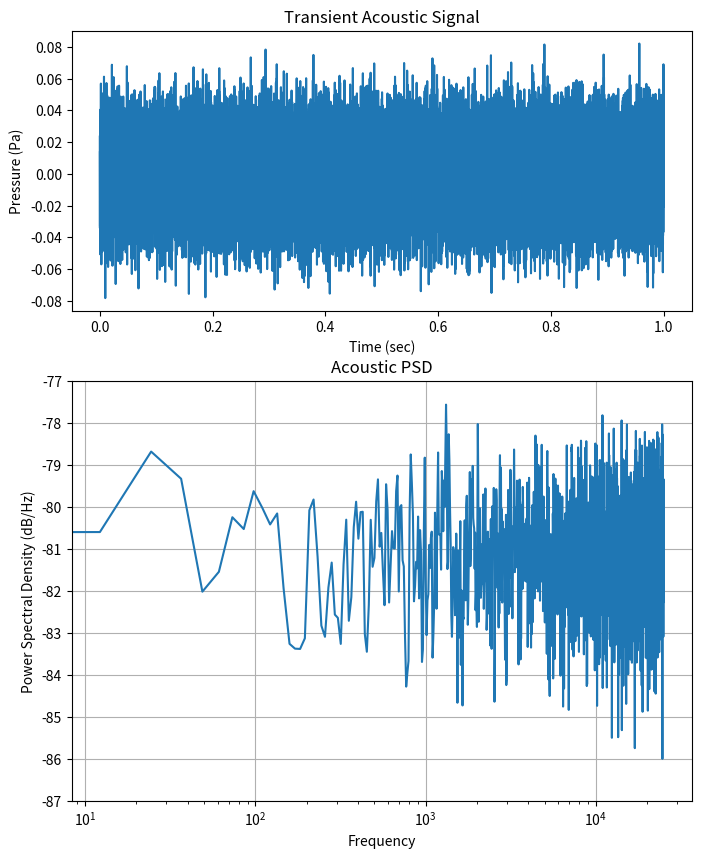
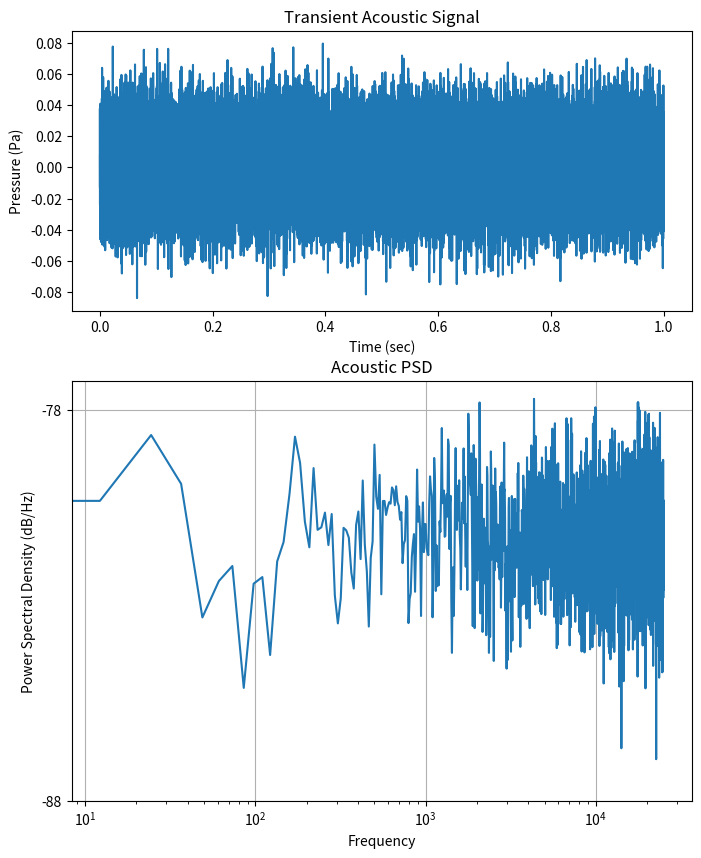
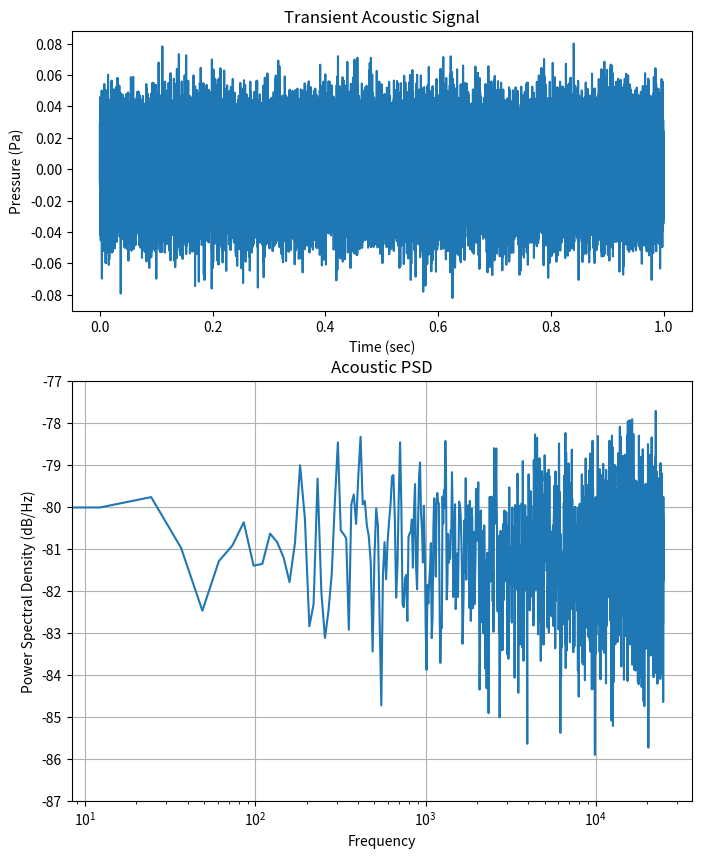
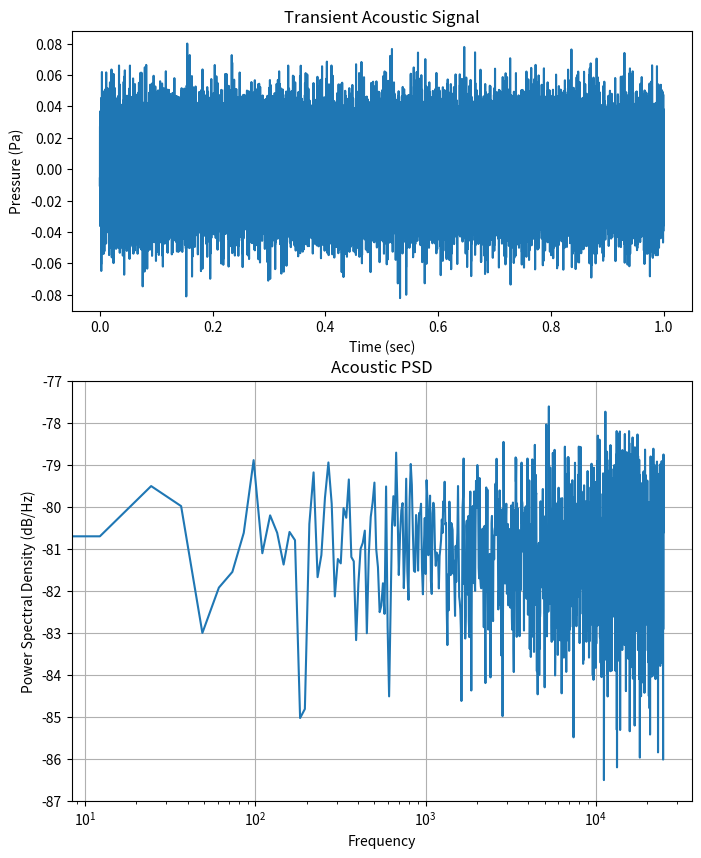
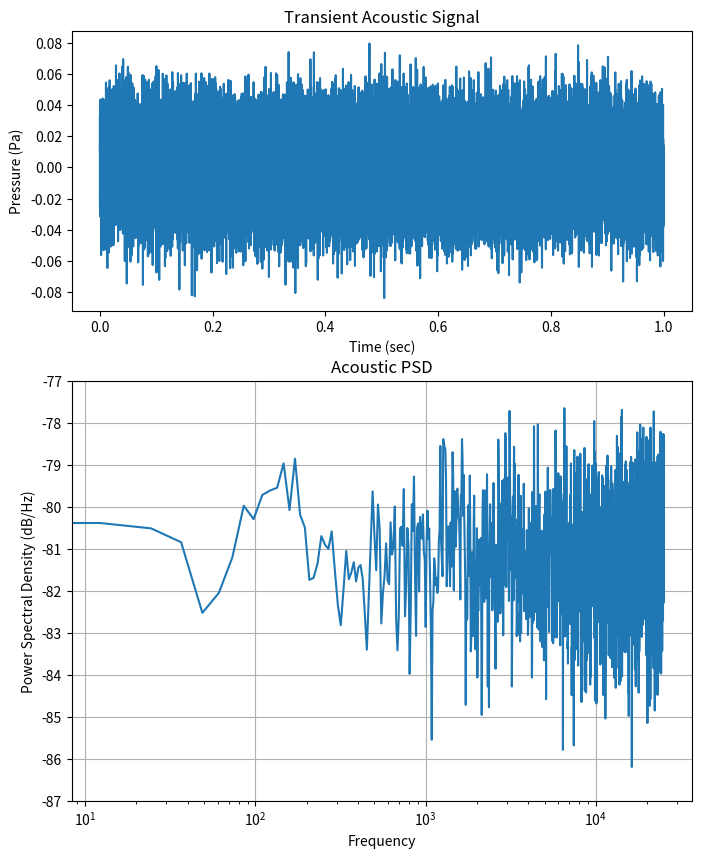
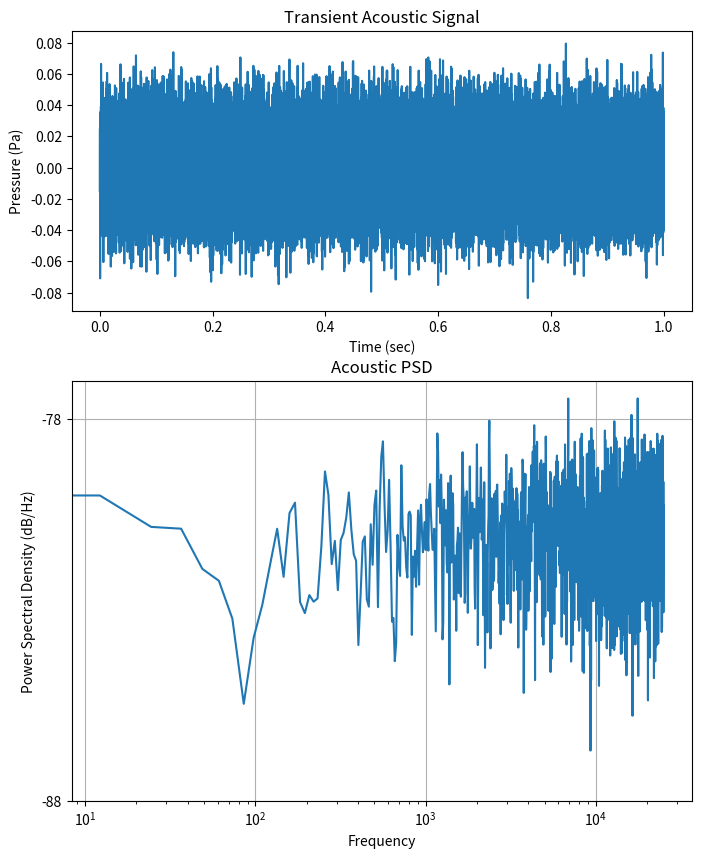
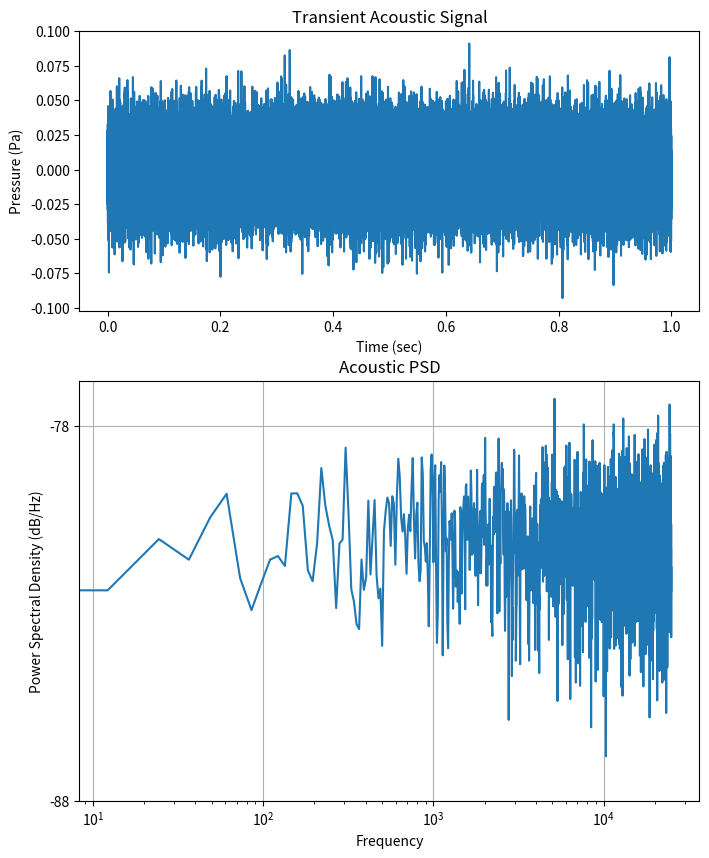
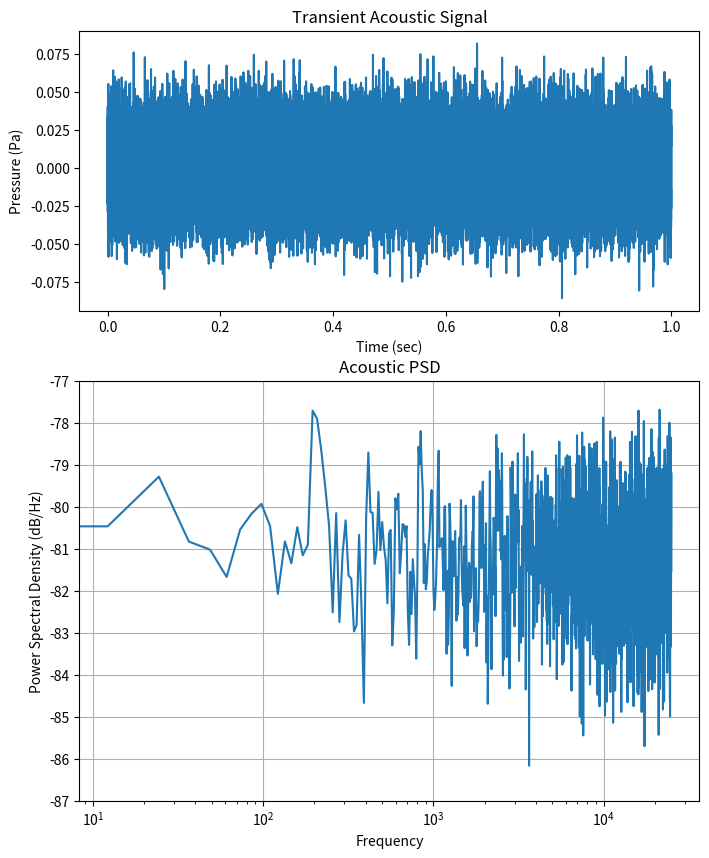
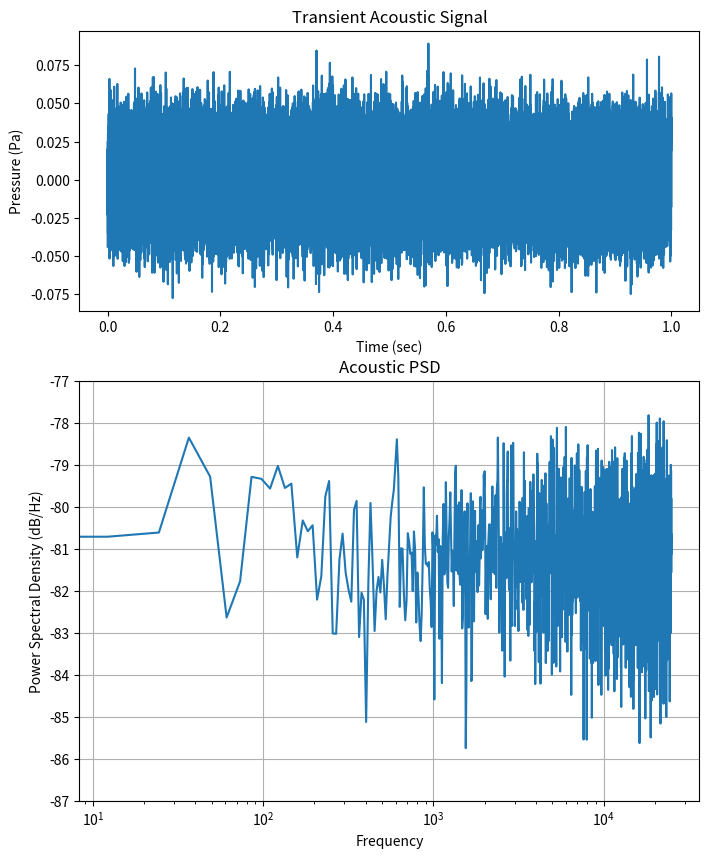
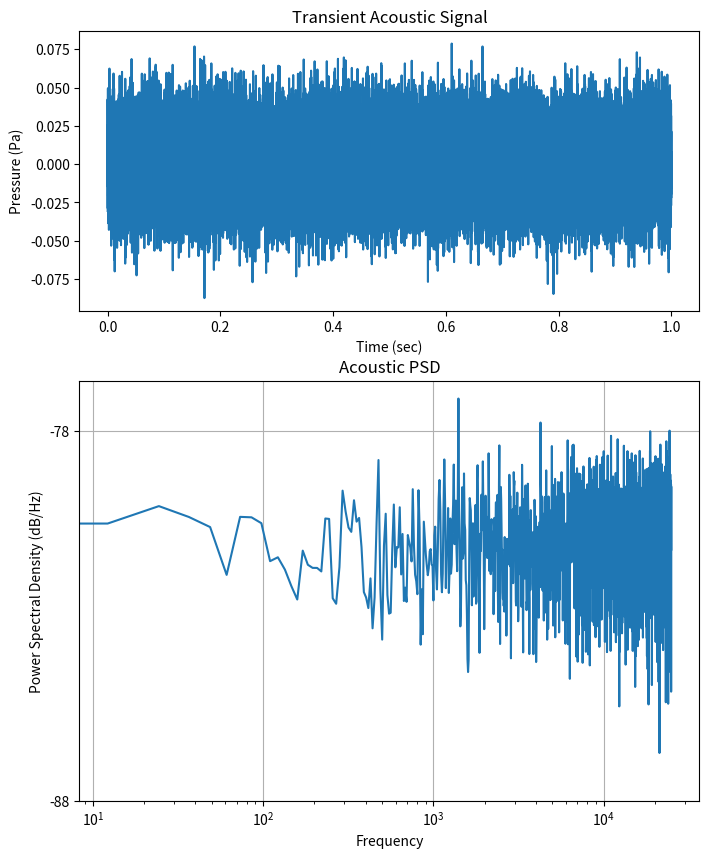

Generate these figures, in order, with matplotlib:
from random import random
import scipy as sp
import scipy.interpolate
import numpy as np
import matplotlib.pyplot as plt
import csv
from scipy.fft import fft, ifft

drone_present = 1
file_counter = 0
pa_ref = 20e-6 # 20 micropascals reference
prop_freq = 80 # Hz
prop_amp = 0.00001 # Pa
noise_dB = 60
bandwidth = 40 # Hz
#noise_rms = 0.0001 # Pa - 0.0001 corresponds to 14 dB OASPL
noise_rms = 10**(noise_dB/20)*pa_ref
print("dB Noise = ",noise_dB,"\nRMS Noise = ",noise_rms,"Pascals")
sample_rate = 50000 # Hz
length = 1 # seconds
time = np.arange(0,length,1/sample_rate)
numPoints = sample_rate * length

def log_interp(zz,xx,yy):
    logz = np.log10(zz)
    logx = np.log10(xx)
    logy = np.log10(yy)
    return np.power(10.0, np.interp(logz, logx, logy))

def psd_to_time(freq,amp,numPoints):
  nums = []
  count = 0
  lowFreq = freq[count]
  highFreq = freq[count + 1] # no error checks for now
  lowAmp = amp[count]
  highAmp = amp[count + 1]
  points = np.linspace(freq[0],freq[-1],num=numPoints)
  for j in range(0,numPoints):
    if points[j] == highFreq:
        temp = highAmp
    else:
      if points[j] > highFreq:
        count = count + 1
        lowFreq = freq[count]
        highFreq = freq[count + 1] # no error checks for now
        lowAmp = amp[count]
        highAmp = amp[count + 1]
      temp = log_interp(points[j],[lowFreq,highFreq],[lowAmp,highAmp])
    nums.append(temp)

  yuck = np.zeros(10000)
  duh = np.ones(10000)
  for j in range(1,len(yuck)):
    yuck[j] = np.random.normal(0.0,1.0)
    duh[j] = duh[j] * np.sin(2*3.14159265*100*j/1000)
    yuck[j] = yuck[j] + duh[j]

  halfRange = len(nums)
  print(halfRange)
  for j in range(1,halfRange):
    #print(halfRange-j+1)
    temp = nums[halfRange-j]
    nums.append(temp)

  complexNums = []
  for j in range(0,len(nums)):
    randomPhase = 2*np.pi*np.random.uniform(0,1)
    complexNums.append(complex(nums[j]*np.sin(randomPhase),nums[j]*np.cos(randomPhase)))

  print("Length of frequency vector is",len(nums))
  gfg_inversed = ifft(complexNums)
  return gfg_inversed, nums
  
def calculate_OASPL(data):
  oaspl = 50
  return oaspl
  
for k in range(file_counter,file_counter+10):
  y = np.random.normal(0, noise_rms, length*sample_rate)
  buzz = drone_present * prop_amp * np.sin(2*np.pi*prop_freq*time)
  buzz4 = drone_present * prop_amp * np.sin(2*np.pi*prop_freq*4*time) # assuming quadcopter harmonics
  freq = [20,prop_freq-bandwidth,prop_freq-bandwidth/2,prop_freq+bandwidth/2,prop_freq+bandwidth,4*prop_freq-bandwidth,4*prop_freq-bandwidth/2,4*prop_freq+bandwidth/2,4*prop_freq+bandwidth,2000]
  amp = [1e-9,1e-9,prop_amp,prop_amp,1e-9,1e-9,prop_amp/2,prop_amp/2,1e-9,1e-9]
  buzzn, times = psd_to_time(freq, amp, numPoints)
  #y_total = y + buzz + buzz4
  y_total = y + buzzn[0:numPoints]
  rms = np.sqrt(np.mean(y**2))
  print("true RMS = ",rms)
  dB = 20*np.log10(rms/pa_ref)
  print("total dB = ",dB)
  
  y_short = np.zeros(y_total.shape[0],dtype='f4')
  for i in range(y_total.shape[0]):
     y_short[i] = y_total[i].astype(float)
  output_filename = 'simdata\\testrandom_binary' + str(k) + '.dat'
  binary_file = open(output_filename,'wb')
  binary_file.write(drone_present.to_bytes(2, byteorder='big', signed=False))
  binary_file.write(y_short)
  binary_file.close()

  text_filename = 'simdata\\testrandom_binary' + str(k) + '.csv'
  wtr = csv.writer(open(text_filename,'w'),lineterminator='\n')
  for x in y_short:
     wtr.writerow([x])
#wtr.close()

#with open('test_binary.csv','w') as csvfile:
#   writer = csv.writer(csvfile)
#   writer.writerows(y_total)
#csvfile.close()

  fig, (ax1, ax2) = plt.subplots(2,1,height_ratios=[1, 1.5])
  ax1.plot(time,y_total)
  ax1.set_xlabel("Time (sec)")
  ax1.set_ylabel("Pressure (Pa)")
  ax1.set_title('Transient Acoustic Signal')
  [p,freq] = ax2.psd(y_total,Fs=sample_rate,NFFT=4096)
  duh = np.stack((freq, p), axis = 1)
  ax2.set_title('Acoustic PSD')
  plt.xscale('log')
  ax2.grid(True)
  fig.set_figwidth(8)
  fig.set_figheight(10)

  p_short = np.zeros(p.shape[0],dtype='f4')
  f_short = np.zeros(freq.shape[0],dtype='f4')
  for i in range(p_short.shape[0]):
     p_short[i] = p[i].astype(float)
     f_short[i] = freq[i].astype(float)
  duh = np.stack((f_short, p_short), axis = 1)
  output_filename = 'simdata\\psdrandom_binary' + str(k) + '.dat'
  psd_file = open(output_filename,'wb')
  psd_file.write(drone_present.to_bytes(2, byteorder='big', signed=False))
  psd_file.write(duh)
  psd_file.close()

  y_fft = fft(y_total)
  output_filename = 'simdata\\fftrandom_binary' + str(k) + '.dat'
  fft_file = open(output_filename,'wb')
  fft_file.write(drone_present.to_bytes(2, byteorder='big', signed=False))
  fft_file.write(y_fft)
  fft_file.close()
  real_short = np.zeros(y_fft.shape[0],dtype='f4')
  imag_short = np.zeros(y_fft.shape[0],dtype='f4')
  y_array = np.column_stack([y_fft.real, y_fft.imag])
  for i in range(real_short.shape[0]):
     real_short[i] = y_array[i,0].astype(float)
     imag_short[i] = y_array[i,1].astype(float)
  duh_fft = np.stack((real_short, imag_short), axis = 1)
  output_filename = 'simdata\\fftrandom_binary' + str(k) + '.dat'
  fft_file = open(output_filename,'wb')
  fft_file.write(drone_present.to_bytes(2, byteorder='big', signed=False))
  fft_file.write(duh_fft)
  fft_file.close()
  text_filename = 'simdata\\fftrandom_binary' + str(k) + '.csv'
  wtr = csv.writer(open(text_filename,'w'),lineterminator='\n')
  for x in range(duh_fft.shape[0]):
     wtr.writerow(duh_fft[x,:])
''' For debug purposes  
'''
'''
  text_filename = 'simdata\\psd_binary' + str(k) + '.csv'
  wtr = csv.writer(open(text_filename,'w'),lineterminator='\n')
  for x in range(duh.shape[0]):
     wtr.writerow(duh[x,:])
'''
#plt.show()
